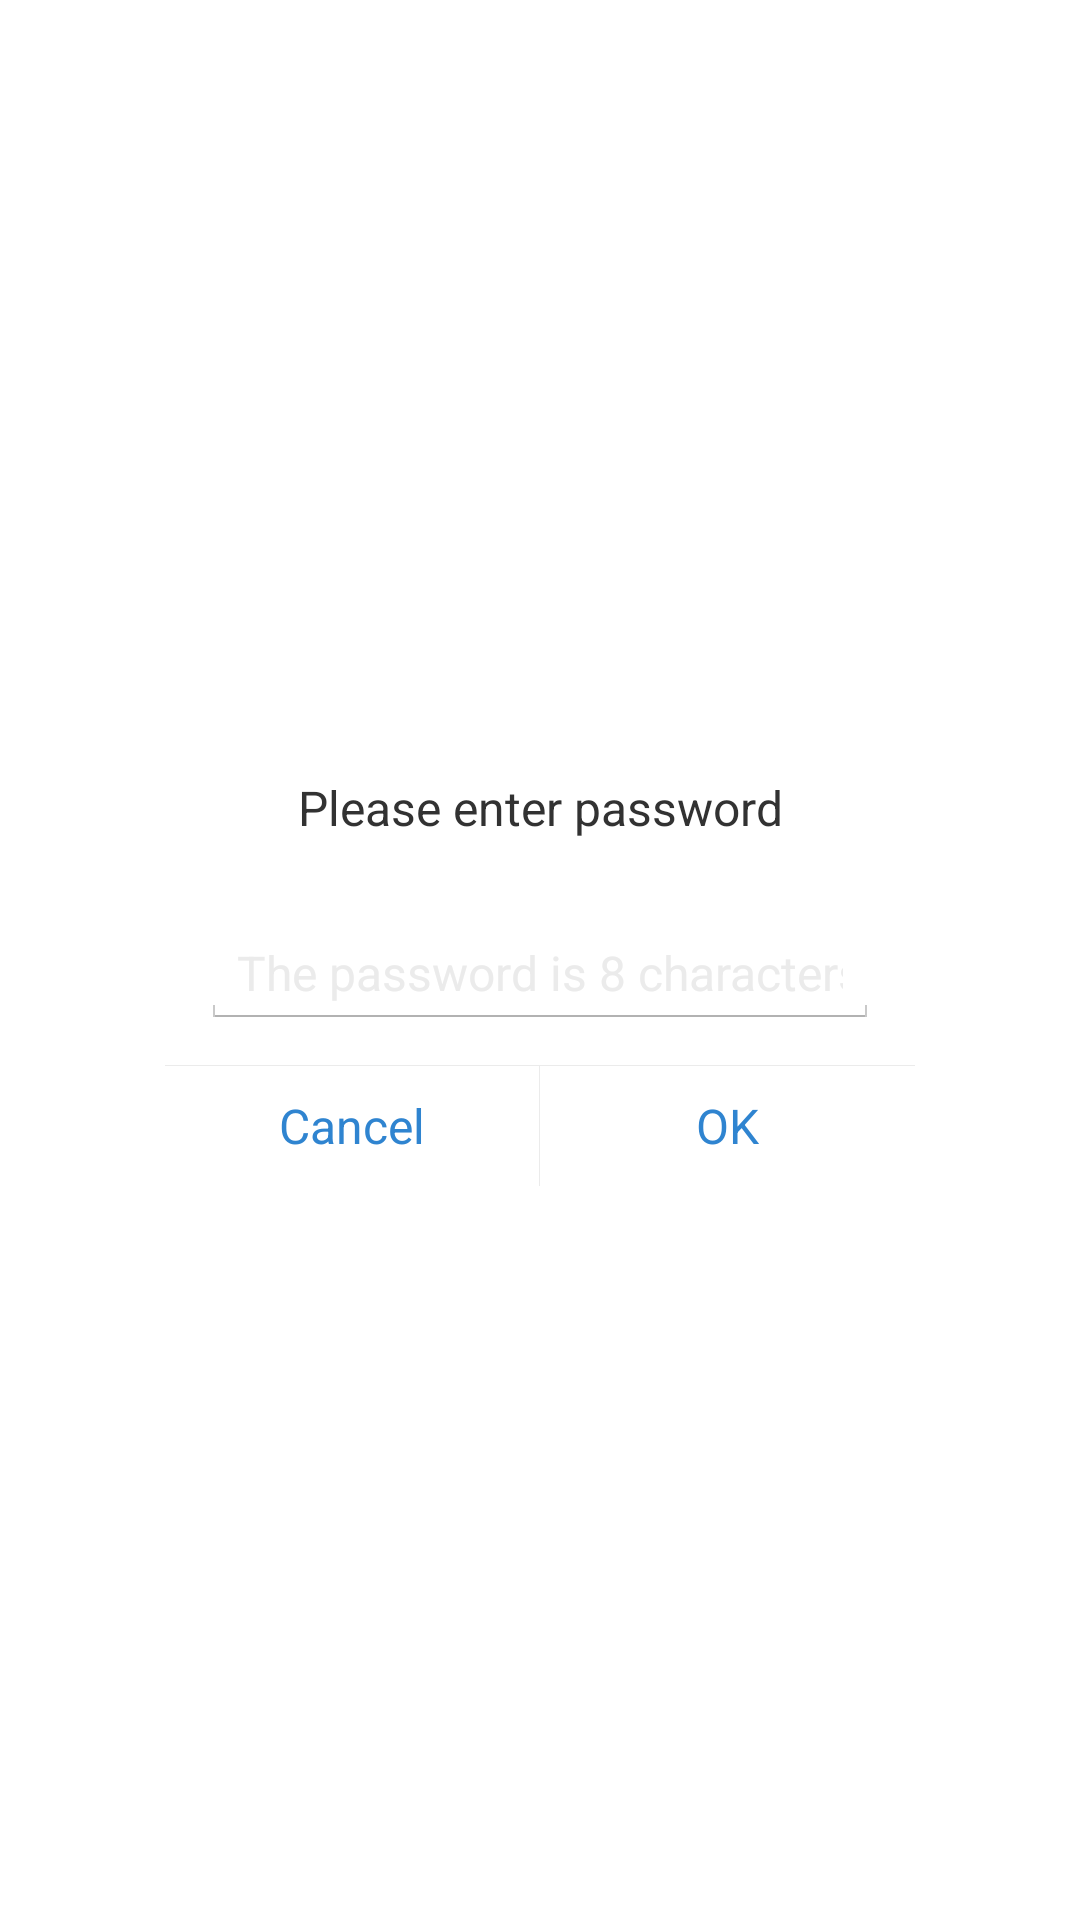

Reconstruct the res/layout file that produces this screen, plus the resources it refers to.
<!-- AndroidManifest.xml: application theme LaunchActivityTheme -->
<!-- res/layout/loratracker_dialog_password.xml -->
<?xml version="1.0" encoding="utf-8"?>
<RelativeLayout xmlns:android="http://schemas.android.com/apk/res/android"
    android:layout_width="match_parent"
    android:layout_height="match_parent">

    <LinearLayout
        android:layout_width="250dp"
        android:layout_height="wrap_content"
        android:layout_centerInParent="true"
        android:background="@drawable/loratracker_shape_radius_white_bg"
        android:orientation="vertical">

        <TextView
            android:layout_width="match_parent"
            android:layout_height="50dp"
            android:gravity="center"
            android:text="@string/please_enter_password"
            android:textSize="16sp" />

        <EditText
            android:id="@+id/et_password"
            android:layout_width="match_parent"
            android:layout_height="wrap_content"
            android:layout_margin="12dp"
            android:focusable="true"
            android:hint="The password is 8 characters."
            android:singleLine="true"
            android:textColorHint="@color/loratracker_grey_ebebeb"
            android:textSize="16sp" />

        <View
            android:layout_width="match_parent"
            android:layout_height="1px"
            android:background="@color/loratracker_grey_ebebeb" />

        <LinearLayout
            android:layout_width="match_parent"
            android:layout_height="40dp">

            <TextView
                android:id="@+id/tv_password_cancel"
                android:layout_width="0dp"
                android:layout_height="match_parent"
                android:layout_weight="1.0"
                android:gravity="center"
                android:text="@string/cancel"
                android:textColor="@color/loratracker_blue_2f84d0"
                android:textSize="16sp" />

            <View
                android:layout_width="1px"
                android:layout_height="match_parent"
                android:background="@color/loratracker_grey_ebebeb" />

            <TextView
                android:id="@+id/tv_password_ensure"
                android:layout_width="0dp"
                android:layout_height="match_parent"
                android:layout_weight="1.0"
                android:gravity="center"
                android:text="@string/permission_open"
                android:textColor="@color/loratracker_blue_2f84d0"
                android:textSize="16sp" />

        </LinearLayout>

    </LinearLayout>
</RelativeLayout>
<!-- resources referenced by this layout -->
<resources>
  <color name="loratracker_blue_2f84d0">#2f84d0</color>
  <color name="loratracker_grey_ebebeb">#ebebeb</color>
  <!-- drawable loratracker_shape_radius_white_bg (drawable) -->
  <?xml version="1.0" encoding="utf-8"?>
  <shape xmlns:android="http://schemas.android.com/apk/res/android"
      android:shape="rectangle">
      <corners android:radius="5dp" />
      <solid android:color="@color/loratracker_white_ffffff" />
  </shape>
  <string name="cancel">Cancel</string>
  <string name="permission_open">OK</string>
  <string name="please_enter_password">Please enter password</string>
  <style name="LaunchActivityTheme" parent="android:Theme.Holo.Light.NoActionBar">
          <item name="android:windowBackground">@android:color/transparent</item>
          <item name="android:colorBackground">@android:color/transparent</item>
          <item name="android:colorForeground">@android:color/transparent</item>
      </style>
  <color name="loratracker_white_ffffff">#ffffff</color>
</resources>
